The GitHub repository likeblossom/breaking-reCAPTCHA contains a labelled image folder "recaptcha_tiles" with 12 categories: bicycle, bridge, bus, car, chimney, crosswalk, hydrant, motorcycle, mountain, stairs, tractor, traffic light. Examples follow, each with its label.

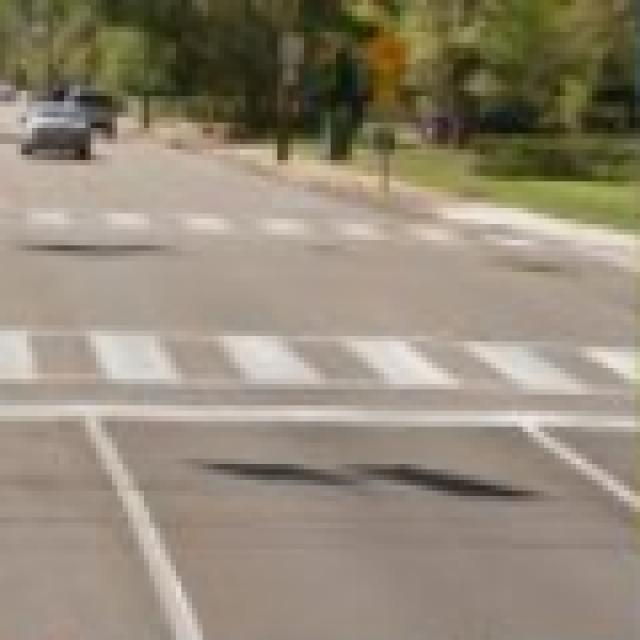
Label: crosswalk

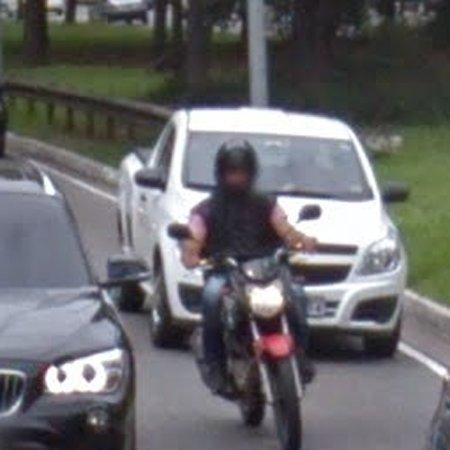
Label: car

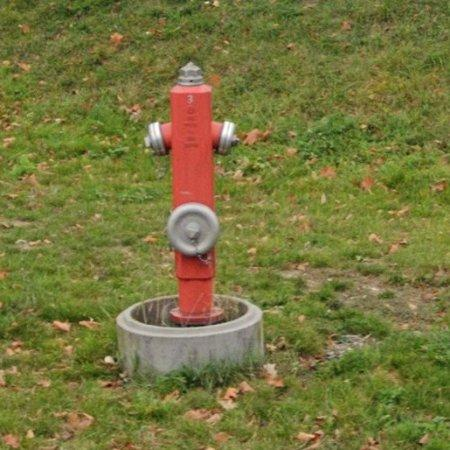
Label: hydrant

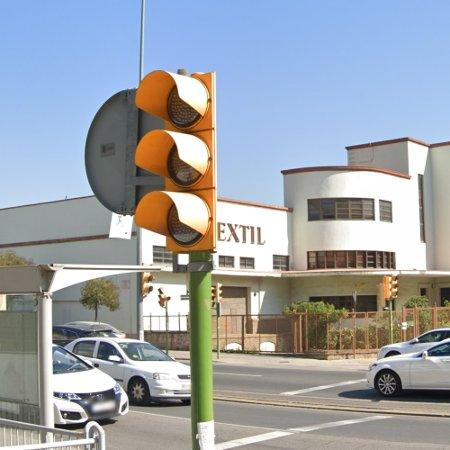
Label: traffic light

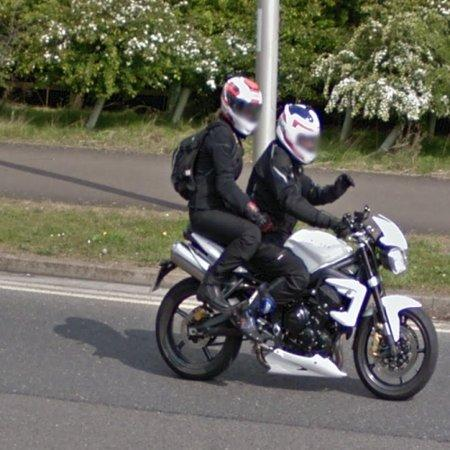
Label: motorcycle

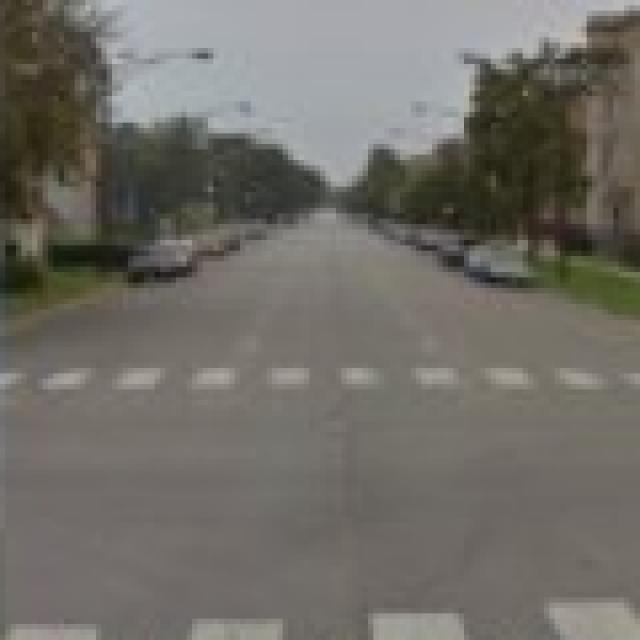
Label: crosswalk
